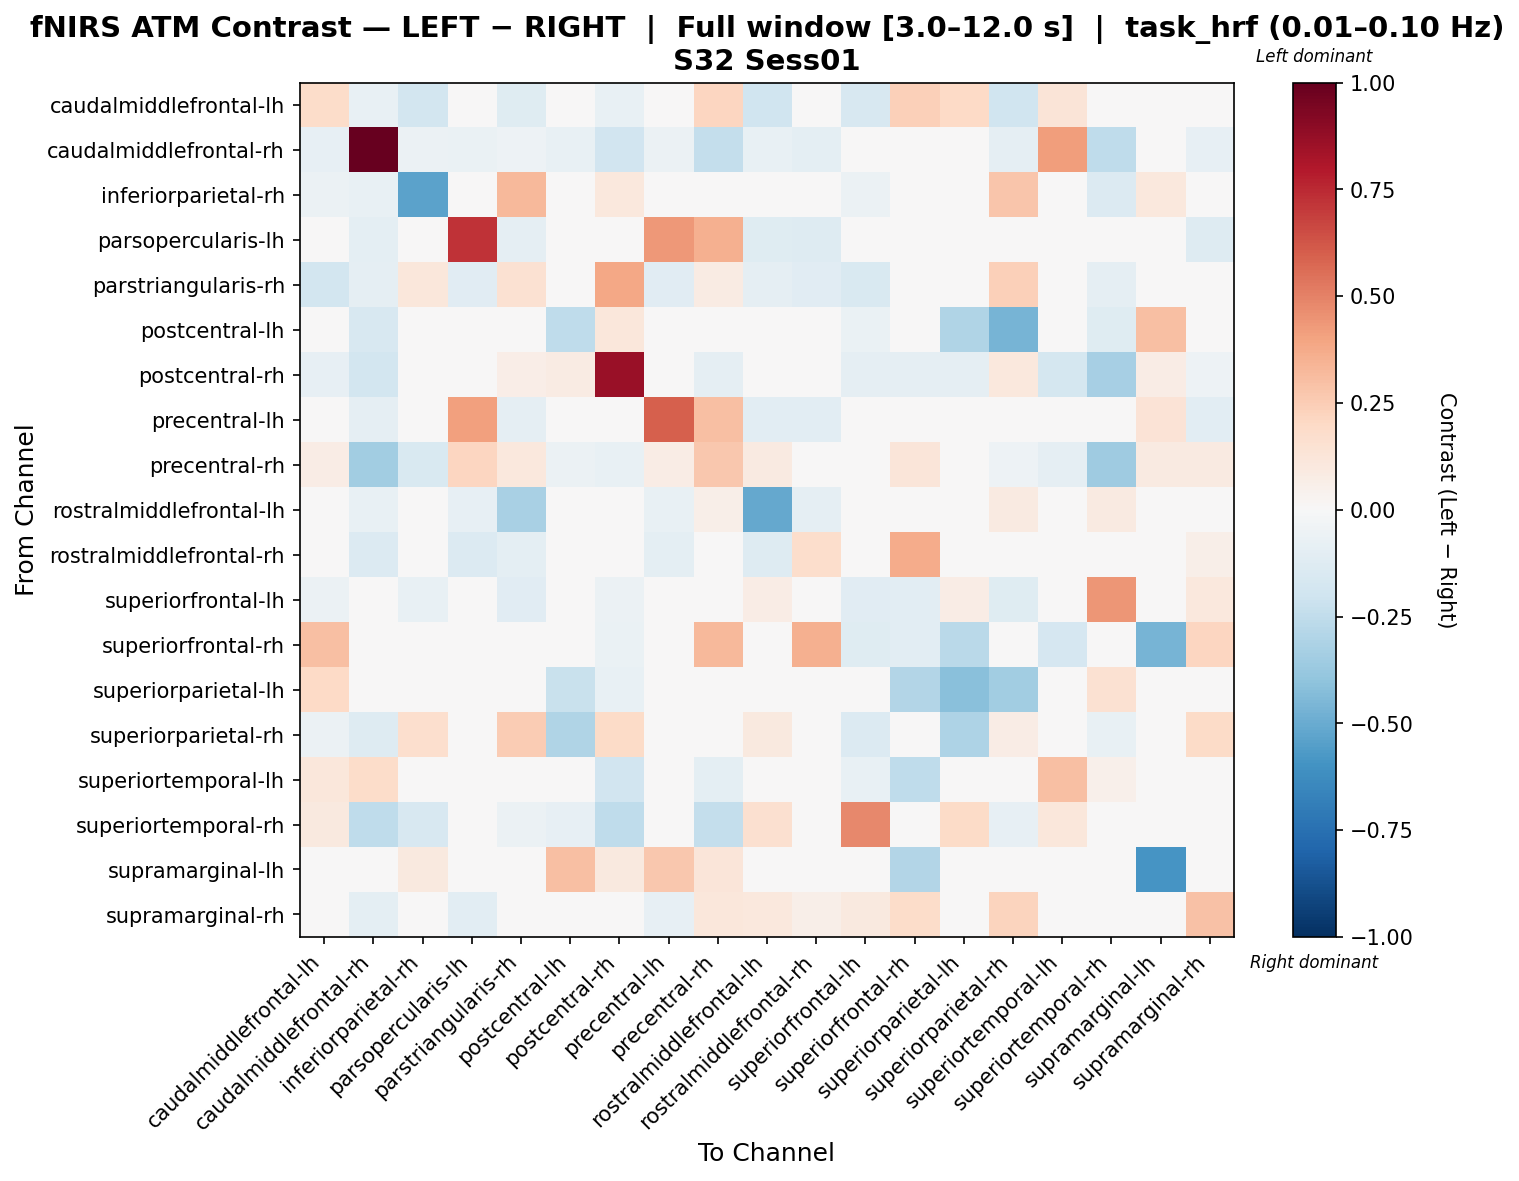

The file beside this chart, header and first rows:
, caudalmiddlefrontal-lh, caudalmiddlefrontal-rh, inferiorparietal-rh, parsopercularis-lh, parstriangularis-rh, postcentral-lh, postcentral-rh, precentral-lh, precentral-rh, rostralmiddlefrontal-lh, rostralmiddlefrontal-rh, superiorfrontal-lh, superiorfrontal-rh, superiorparietal-lh, superiorparietal-rh, superiortemporal-lh, superiortemporal-rh, supramarginal-lh, supramarginal-rh
caudalmiddlefrontal-lh, 0.185, -0.07751, -0.1836, 0.0, -0.1183, 0.0, -0.07751, 0.0, 0.2162, -0.1958, 0.0, -0.159, 0.2413, 0.201, -0.1958, 0.128, 0.03601, 0.0, 0.0
caudalmiddlefrontal-rh, -0.0792, 1.0, -0.06017, -0.06838, -0.05197, -0.07111, -0.1917, -0.05744, -0.2384, -0.07111, -0.09847, 0.0, 0.0, 0.0, -0.093, 0.4178, -0.2548, 0.0, -0.08206
inferiorparietal-rh, -0.05494, -0.07554, -0.5327, 0.0, 0.3262, 0.02848, 0.1068, 0.0, -0.04807, 0.02278, 0.0, -0.06181, 0.0, 0.0, 0.2757, 0.0, -0.1339, 0.104, 0.04297
parsopercularis-lh, 0.0, -0.09653, 0.0, 0.7232, -0.08938, 0.0, 0.0, 0.4337, 0.359, -0.118, -0.1287, 0.0, 0.0, 0.0, 0.0, 0.0, 0.0, 0.0, -0.1287
parstriangularis-rh, -0.1809, -0.09238, 0.112, -0.11, 0.1553, 0.0, 0.387, -0.11, 0.08067, -0.09005, -0.11, -0.156, 0.0, 0.0, 0.242, 0.0, -0.0895, 0.0, -0.03827
postcentral-lh, 0.0, -0.1612, -0.04257, 0.0, 0.0, -0.2515, 0.1104, 0.0, 0.04565, 0.0, 0.0, -0.06364, 0.0, -0.3023, -0.4634, 0.0, -0.124, 0.298, 0.0
postcentral-rh, -0.08061, -0.1867, -0.0009736, 0.0, 0.06754, 0.08105, 0.862, 0.0, -0.09108, 0.0, 0.0, -0.0903, -0.0903, -0.0903, 0.1081, -0.1794, -0.3306, 0.07204, -0.0505
precentral-lh, 0.0, -0.09148, 0.0, 0.411, -0.09148, 0.0, 0.0, 0.6006, 0.2983, -0.1034, -0.1034, 0.0, 0.0, 0.0, 0.0, 0.0, 0.0, 0.1379, -0.1034
precentral-rh, 0.07369, -0.3503, -0.1556, 0.2142, 0.1085, -0.05857, -0.07177, 0.0745, 0.2659, 0.0922, 0.0, 0.0, 0.1247, 0.0, -0.05254, -0.08641, -0.3585, 0.09313, 0.08678
rostralmiddlefrontal-lh, -0.04402, -0.07703, -0.02235, -0.08528, -0.3228, 0.0, 0.0, -0.07152, 0.05821, -0.5111, -0.09078, 0.02337, 0.0, 0.0, 0.08806, 0.0, 0.08664, 0.0, 0.01399
rostralmiddlefrontal-rh, 0.0, -0.1403, 0.0, -0.1403, -0.09741, 0.0, 0.0, -0.1013, 0.0, -0.1286, 0.1759, 0.0, 0.3708, 0.0, 0.0, 0.0, 0.0, 0.0, 0.06115
superiorfrontal-lh, -0.06125, 0.0, -0.07536, 0.0, -0.1162, -0.0202, -0.05861, 0.0, 0.0, 0.07741, 0.0, -0.11, -0.1047, 0.07761, -0.1207, -0.03117, 0.4395, 0.0, 0.1036
superiorfrontal-rh, 0.3008, 0.0, 0.0, 0.0, 0.0, 0.0, -0.06682, 0.0, 0.3269, 0.0, 0.3589, -0.1193, -0.1085, -0.2721, 0.0, -0.1671, 0.0, -0.4667, 0.2138
superiorparietal-lh, 0.1956, 0.0, 0.0, 0.0, 0.0, -0.2212, -0.07109, 0.0, 0.0, 0.0, 0.0, 0.02207, -0.2894, -0.4175, -0.3492, 0.02717, 0.149, 0.0, 0.0
superiorparietal-rh, -0.06013, -0.1278, 0.1684, 0.0, 0.2517, -0.3015, 0.1939, 0.0, 0.03287, 0.09502, 0.0, -0.1331, 0.0, -0.311, 0.07153, 0.0, -0.07516, 0.0, 0.1953
superiortemporal-lh, 0.1122, 0.183, 0.0, 0.0, 0.0, 0.0, -0.1896, 0.0, -0.09411, 0.0, 0.0, -0.07711, -0.257, -0.03121, 0.0, 0.301, 0.05274, 0.0, 0.0
superiortemporal-rh, 0.09559, -0.2529, -0.1584, 0.0, -0.05704, -0.08124, -0.2569, 0.0, -0.2356, 0.1634, 0.0, 0.4841, 0.0, 0.1921, -0.08124, 0.117, 0.0462, 0.0, 0.02484
supramarginal-lh, 0.0, 0.0, 0.0938, 0.0, 0.0, 0.298, 0.09932, 0.2698, 0.1214, 0.0, 0.0, 0.0, -0.2893, 0.0, 0.0, 0.0, 0.0, -0.593, 0.0
supramarginal-rh, 0.0, -0.09983, 0.04846, -0.1092, 0.03685, 0.0, 0.04534, -0.08111, 0.1148, 0.1052, 0.05517, 0.1005, 0.1831, 0.0, 0.2194, 0.0, 0.04121, 0.0, 0.2946
